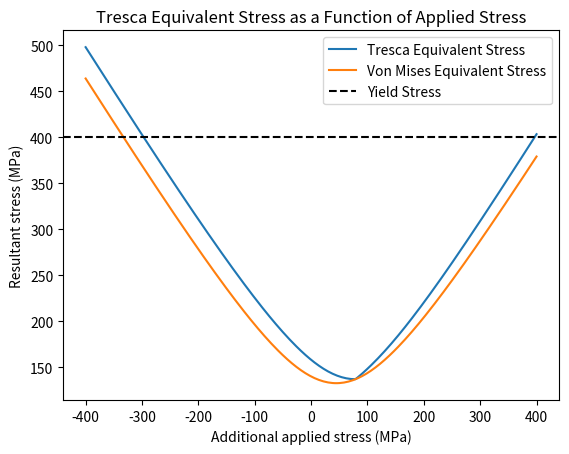

The script that saved this image:
import numpy as np
import matplotlib.pyplot as plt

#equivalent stress total
def plot_tresca_equivalent_stress(sigma_x, sigma_y, theta_deg, sigma_p_max, num_points=100):
    # Convert angle to radians
    theta = theta_deg * (np.pi / 180)

    # Compute cosine and sine of theta
    cos_theta = np.cos(theta)
    sin_theta = np.sin(theta)

    # Range of sigma_p values
    sigma_p_values = np.linspace(-sigma_p_max, sigma_p_max, num_points)

    # Arrays to store stress results
    tresca_stresses = []
    Von_Mises_stresses = []

    # Calculate Tresca stress for each sigma_p
    for sigma_p in sigma_p_values:
        # Compute transformed components due to sigma_p at the given angle
        sigma_px = (3/4) * sigma_p
        sigma_py = (1/4) * sigma_p
        tau_pxy = (np.sqrt(3)/4) * sigma_p

        # Total stress tensor components
        sigma_xx_total = sigma_x + sigma_px
        sigma_yy_total = sigma_y + sigma_py
        tau_xy_total = tau_pxy

        # Compute principal stresses
        avg_normal_stress = (sigma_xx_total + sigma_yy_total) / 2
        radius = np.sqrt(((sigma_xx_total - sigma_yy_total) / 2)**2 + tau_xy_total**2)
        sigma_1 = avg_normal_stress + radius
        sigma_2 = avg_normal_stress - radius

        # Calculate Tresca equivalent stress
        tresca_equivalent_stress = max(abs(sigma_1 - sigma_2), abs(sigma_1), abs(sigma_2))
        tresca_stresses.append(tresca_equivalent_stress)

        # Calculate Von Mises equivalent stress
        von_mises_equivalent_stress = np.sqrt(sigma_1**2 - sigma_1 * sigma_2 + sigma_2**2)
        Von_Mises_stresses.append(von_mises_equivalent_stress)

    tresca_below_400 = [sigma_p for sigma_p, stress in zip(sigma_p_values, tresca_stresses) if stress < 400]
    von_mises_below_400 = [sigma_p for sigma_p, stress in zip(sigma_p_values, Von_Mises_stresses) if stress < 400]
    print(f"Range for Tresca stress below 400 MPa: {min(tresca_below_400)} to {max(tresca_below_400)}")
    print(f"Range for Von Mises stress below 400 MPa: {min(von_mises_below_400)} to {max(von_mises_below_400)}")

    # Plot Tresca equivalent stress as a function of sigma_p
    plt.plot(sigma_p_values, tresca_stresses, label="Tresca Equivalent Stress")
    plt.plot(sigma_p_values, Von_Mises_stresses, label="Von Mises Equivalent Stress")
    plt.xlabel(r"Additional applied stress (MPa)")
    plt.ylabel(r"Resultant stress (MPa)")
    plt.title("Tresca Equivalent Stress as a Function of Applied Stress")
    plt.axhline(y=400, color='k', linestyle='--', label="Yield Stress")
    plt.legend()
    plt.show()
    plt.ioff()

#crack stress tensor
def calculate_matrix_D(theta_c, sigma_p):
    # Define the rotation matrices A and C
    R = np.array([[np.cos(theta_c), np.sin(theta_c)],
                  [-np.sin(theta_c), np.cos(theta_c)]])

    # Define the matrix B with terms involving sigma_p
    B = np.array([[-50 + (3/4) * sigma_p, -(np.sqrt(3)/4) * sigma_p],
                  [-(np.sqrt(3)/4) * sigma_p, 108 + (1/4) * sigma_p]])

    # Perform the matrix multiplication D = R * B * R^T
    D = np.dot(R, np.dot(B, R.T))

    return D



plot_tresca_equivalent_stress(-50, 108, 30, 400, num_points=200)